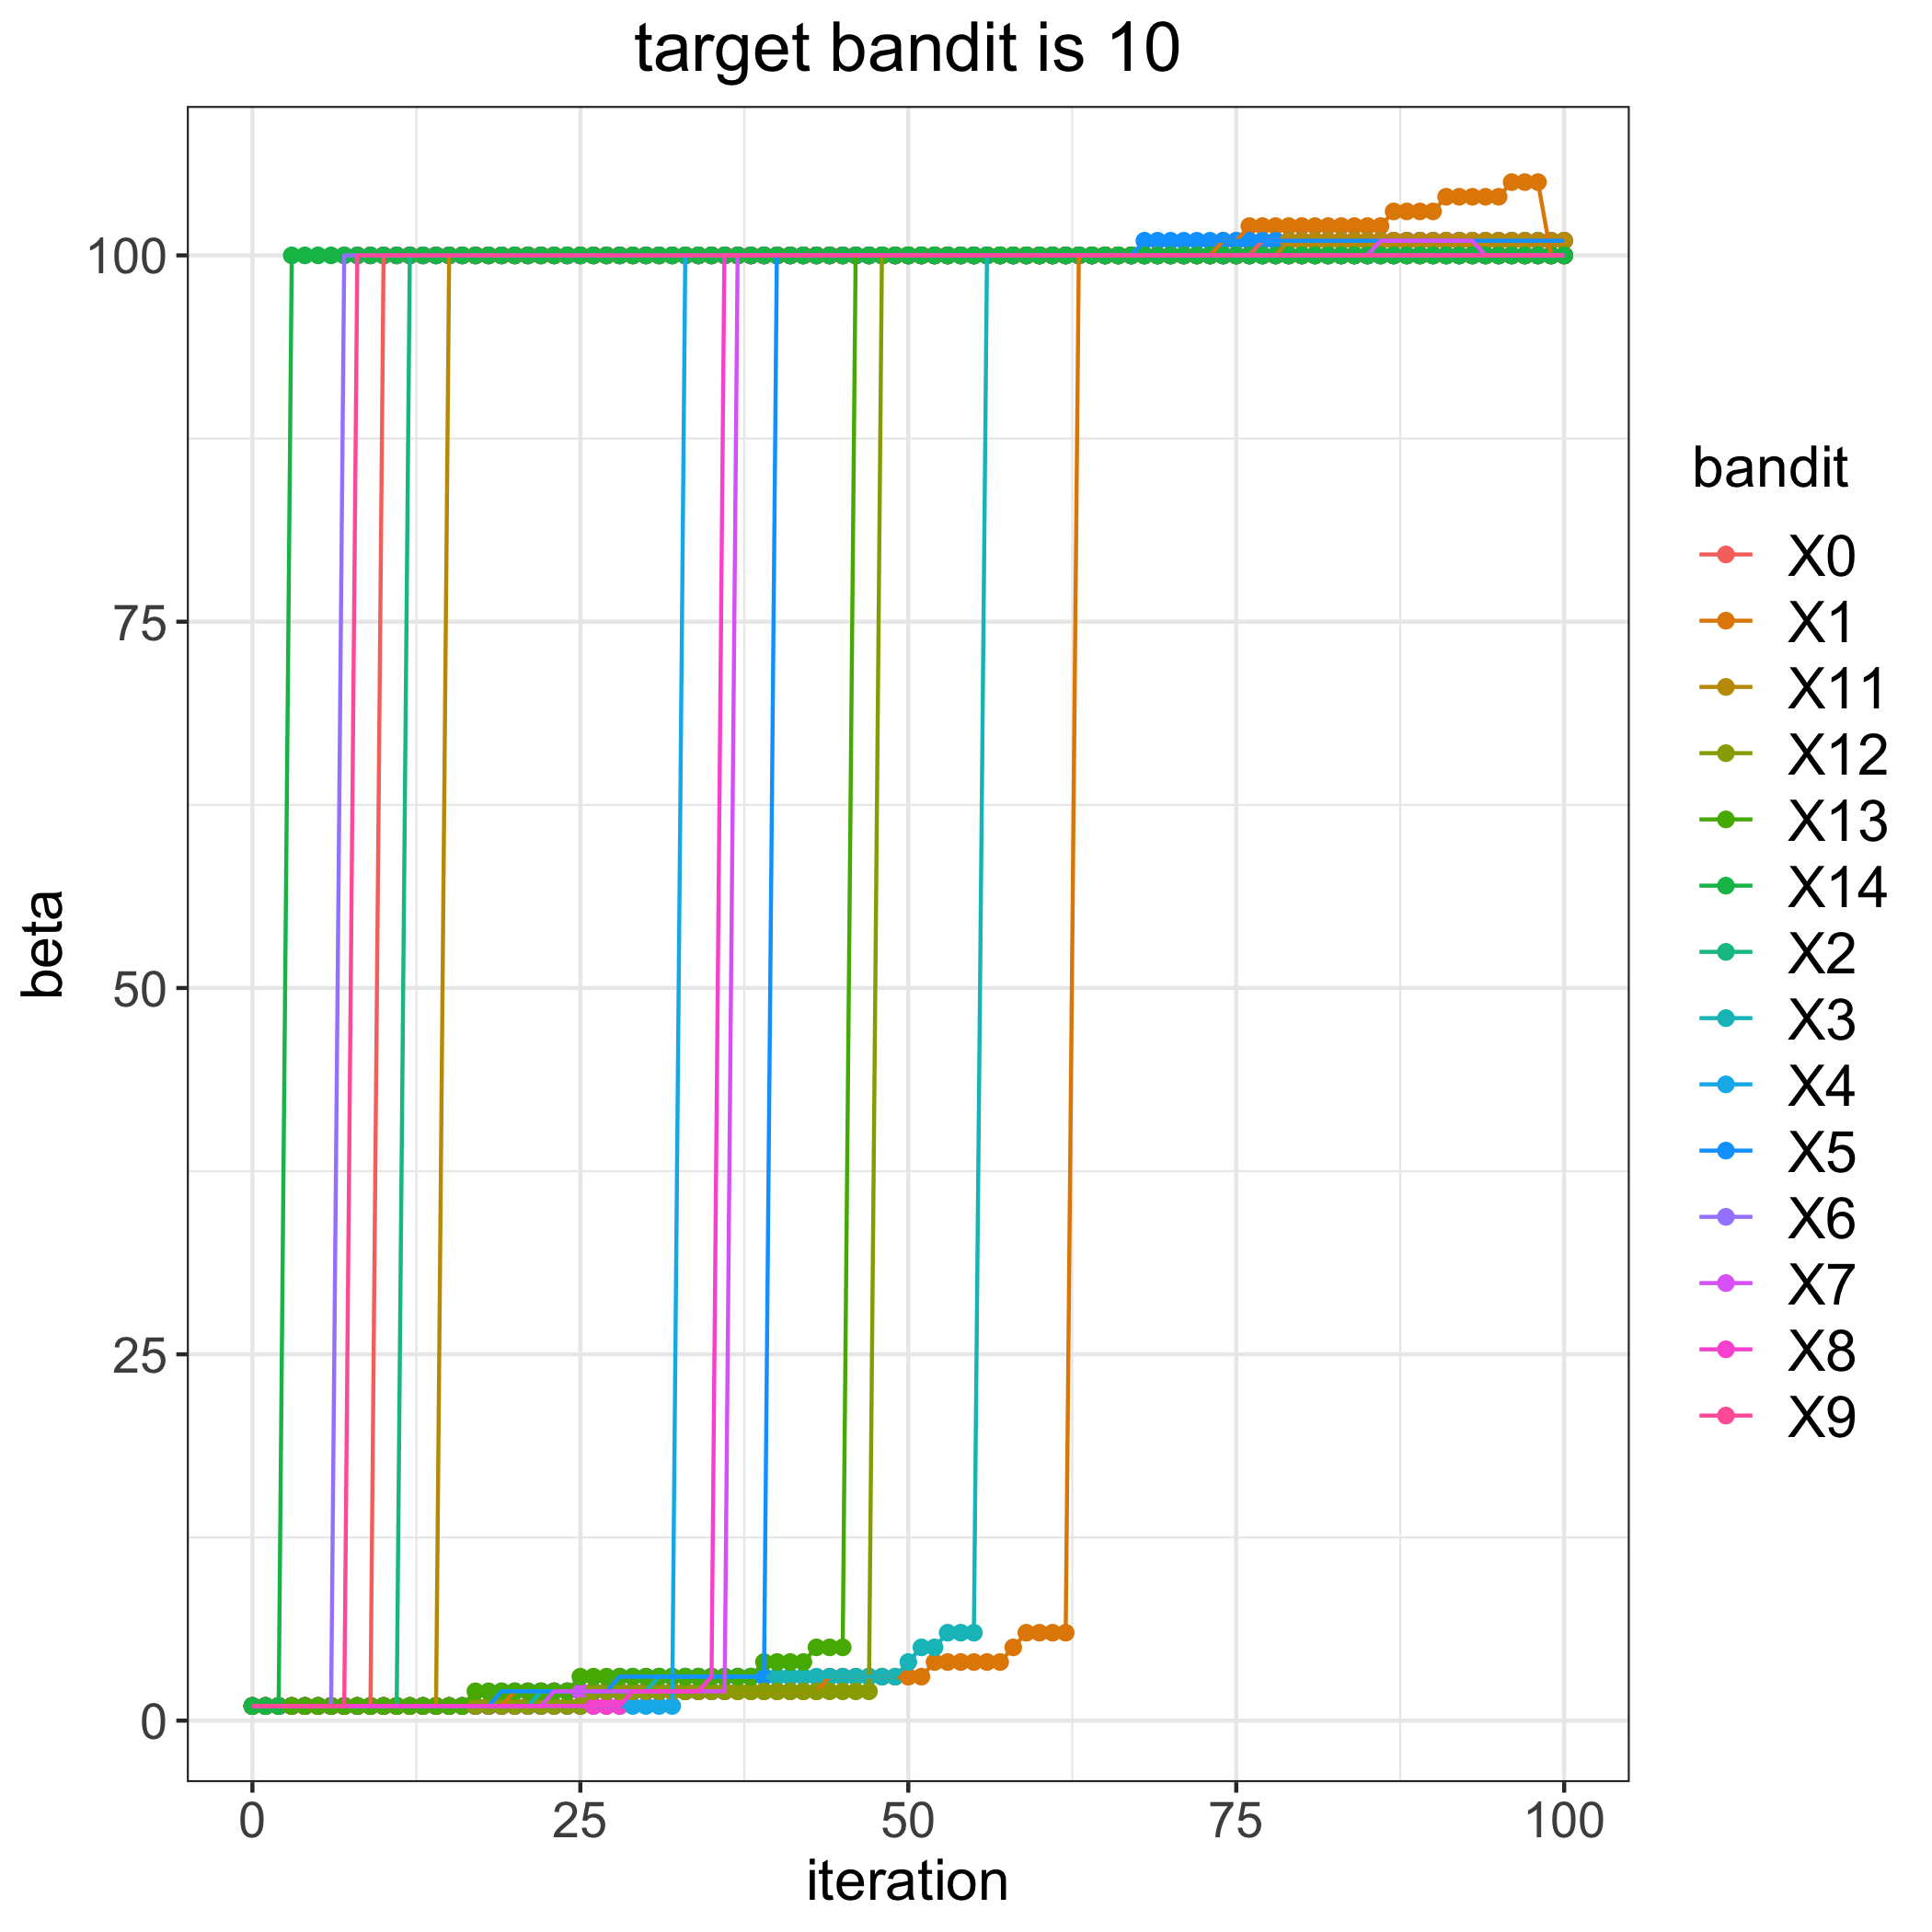

The data file committed next to this chart (first rows):
, 0, 1, 2, 3, 4, 5, 6, 7, 8, 9, 11, 12, 13, 14
0, 1, 1, 1, 1, 1, 1, 1, 1, 1, 1, 1, 1, 1, 1
1, 1, 1, 1, 1, 1, 1, 1, 1, 1, 1, 1, 1, 1, 1
2, 1, 1, 1, 1, 1, 1, 1, 1, 1, 1, 1, 1, 1, 1
3, 1, 1, 1, 1, 1, 1, 1, 1, 1, 1, 1, 1, 1, 100
4, 1, 1, 1, 1, 1, 1, 1, 1, 1, 1, 1, 1, 1, 100
5, 1, 1, 1, 1, 1, 1, 1, 1, 1, 1, 1, 1, 1, 100
6, 1, 1, 1, 1, 1, 1, 1, 1, 1, 1, 1, 1, 1, 100
7, 1, 1, 1, 1, 1, 1, 100, 1, 1, 1, 1, 1, 1, 100
8, 1, 1, 1, 1, 1, 1, 100, 1, 1, 100, 1, 1, 1, 100
9, 1, 1, 1, 1, 1, 1, 100, 1, 1, 100, 1, 1, 1, 100
10, 100, 1, 1, 1, 1, 1, 100, 1, 1, 100, 1, 1, 1, 100
11, 100, 1, 1, 1, 1, 1, 100, 1, 1, 100, 1, 1, 1, 100
12, 100, 1, 100, 1, 1, 1, 100, 1, 1, 100, 1, 1, 1, 100
13, 100, 1, 100, 1, 1, 1, 100, 1, 1, 100, 1, 1, 1, 100
14, 100, 1, 100, 1, 1, 1, 100, 1, 1, 100, 1, 1, 1, 100
15, 100, 1, 100, 1, 1, 1, 100, 1, 1, 100, 100, 1, 1, 100
16, 100, 1, 100, 1, 1, 1, 100, 1, 1, 100, 100, 1, 1, 100
17, 100, 1, 100, 1, 1, 1, 100, 1, 1, 100, 100, 1, 2, 100
18, 100, 1, 100, 1, 1, 1, 100, 1, 1, 100, 100, 1, 2, 100
19, 100, 1, 100, 1, 1, 2, 100, 1, 1, 100, 100, 1, 2, 100
20, 100, 2, 100, 1, 1, 2, 100, 1, 1, 100, 100, 1, 2, 100
21, 100, 2, 100, 1, 1, 2, 100, 1, 1, 100, 100, 1, 2, 100
22, 100, 2, 100, 2, 1, 2, 100, 1, 1, 100, 100, 1, 2, 100
23, 100, 2, 100, 2, 1, 2, 100, 2, 1, 100, 100, 1, 2, 100
24, 100, 2, 100, 2, 1, 2, 100, 2, 1, 100, 100, 1, 2, 100
25, 100, 2, 100, 2, 1, 2, 100, 2, 1, 100, 100, 1, 3, 100
26, 100, 2, 100, 2, 1, 2, 100, 2, 1, 100, 100, 2, 3, 100
27, 100, 2, 100, 2, 1, 2, 100, 2, 1, 100, 100, 2, 3, 100
28, 100, 2, 100, 2, 1, 3, 100, 2, 1, 100, 100, 2, 3, 100
29, 100, 2, 100, 2, 1, 3, 100, 2, 2, 100, 100, 2, 3, 100
30, 100, 2, 100, 2, 1, 3, 100, 2, 2, 100, 100, 2, 3, 100
31, 100, 2, 100, 3, 1, 3, 100, 2, 2, 100, 100, 2, 3, 100
32, 100, 2, 100, 3, 1, 3, 100, 2, 2, 100, 100, 2, 3, 100
33, 100, 2, 100, 3, 100, 3, 100, 2, 2, 100, 100, 2, 3, 100
34, 100, 2, 100, 3, 100, 3, 100, 2, 2, 100, 100, 2, 3, 100
35, 100, 2, 100, 3, 100, 3, 100, 2, 3, 100, 100, 2, 3, 100
36, 100, 2, 100, 3, 100, 3, 100, 2, 100, 100, 100, 2, 3, 100
37, 100, 2, 100, 3, 100, 3, 100, 100, 100, 100, 100, 2, 3, 100
38, 100, 2, 100, 3, 100, 3, 100, 100, 100, 100, 100, 2, 3, 100
39, 100, 2, 100, 3, 100, 3, 100, 100, 100, 100, 100, 2, 4, 100
40, 100, 2, 100, 3, 100, 100, 100, 100, 100, 100, 100, 2, 4, 100
41, 100, 2, 100, 3, 100, 100, 100, 100, 100, 100, 100, 2, 4, 100
42, 100, 2, 100, 3, 100, 100, 100, 100, 100, 100, 100, 2, 4, 100
43, 100, 2, 100, 3, 100, 100, 100, 100, 100, 100, 100, 2, 5, 100
44, 100, 3, 100, 3, 100, 100, 100, 100, 100, 100, 100, 2, 5, 100
45, 100, 3, 100, 3, 100, 100, 100, 100, 100, 100, 100, 2, 5, 100
46, 100, 3, 100, 3, 100, 100, 100, 100, 100, 100, 100, 2, 100, 100
47, 100, 3, 100, 3, 100, 100, 100, 100, 100, 100, 100, 2, 100, 100
48, 100, 3, 100, 3, 100, 100, 100, 100, 100, 100, 100, 100, 100, 100
49, 100, 3, 100, 3, 100, 100, 100, 100, 100, 100, 100, 100, 100, 100
50, 100, 3, 100, 4, 100, 100, 100, 100, 100, 100, 100, 100, 100, 100
51, 100, 3, 100, 5, 100, 100, 100, 100, 100, 100, 100, 100, 100, 100
52, 100, 4, 100, 5, 100, 100, 100, 100, 100, 100, 100, 100, 100, 100
53, 100, 4, 100, 6, 100, 100, 100, 100, 100, 100, 100, 100, 100, 100
54, 100, 4, 100, 6, 100, 100, 100, 100, 100, 100, 100, 100, 100, 100
55, 100, 4, 100, 6, 100, 100, 100, 100, 100, 100, 100, 100, 100, 100
56, 100, 4, 100, 100, 100, 100, 100, 100, 100, 100, 100, 100, 100, 100
57, 100, 4, 100, 100, 100, 100, 100, 100, 100, 100, 100, 100, 100, 100
58, 100, 5, 100, 100, 100, 100, 100, 100, 100, 100, 100, 100, 100, 100
59, 100, 6, 100, 100, 100, 100, 100, 100, 100, 100, 100, 100, 100, 100
... 41 more rows
